The GitHub repository kavyaa0611-deeya/TOMATO_AI contains a labelled image folder "dataset" with 2 categories: tomato early blight, tomato leaf mold. Examples follow, each with its label.

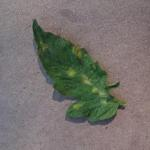
Label: tomato leaf mold

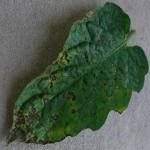
Label: tomato early blight

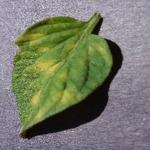
Label: tomato leaf mold

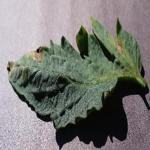
Label: tomato early blight

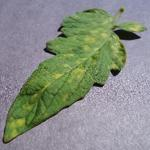
Label: tomato leaf mold

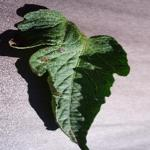
Label: tomato early blight
